Run: headless pygame with SDL's dummy video driver; simulated clock (each Clock.tick advances the game by its frame time, no real sleeping); random seed 0; keys injected as events and as key.get_pressed() state; no mouse input.
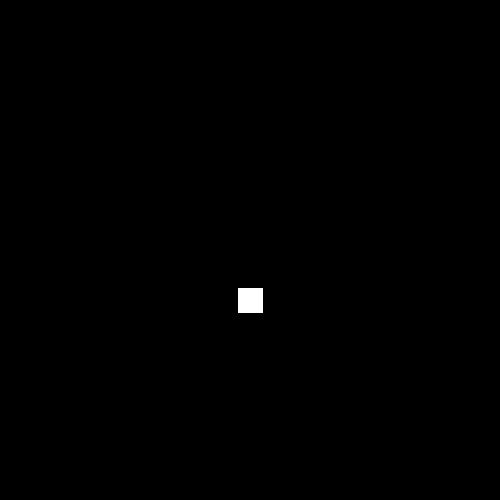
Frame 1 of 4 · flips 1–60 · no input
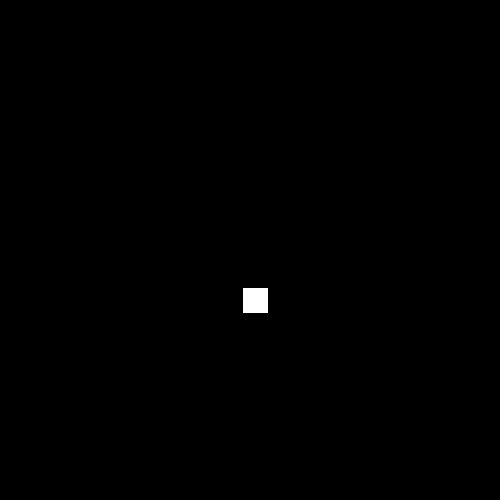
Frame 2 of 4 · flips 61–180 · tapped SPACE, RETURN · held RIGHT (→), D
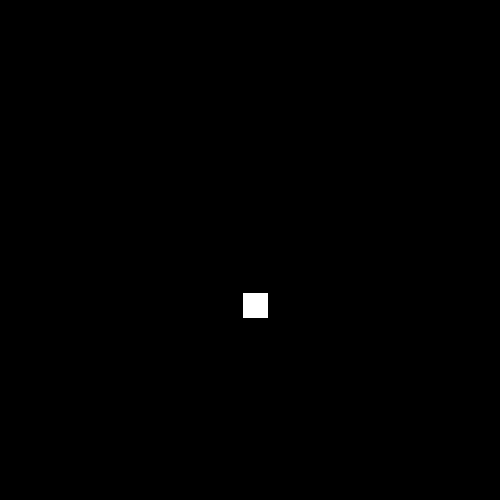
Frame 3 of 4 · flips 181–300 · held DOWN (↓), S
Frame 4 of 4 · flips 301–420 · held LEFT (←), A, UP (↑), W · screen same as frame 1, image omitted

The pygame program that drew these frames:

# Import pygame
import pygame

from pygame.locals import (
    K_UP,
    K_DOWN,
    K_LEFT,
    K_RIGHT,
    K_ESCAPE,
    KEYDOWN,
    QUIT,
)

SCREEN_WIDTH = 500
SCREEN_HEIGHT = 600


class Player(pygame.sprite.Sprite):
    def __init__(self):
        super(Player, self).__init__()
        self.surf = pygame.Surface((25, 25))
        self.surf.fill((255, 255, 255))
        self.rect = self.surf.get_rect(center=(SCREEN_WIDTH/2,SCREEN_HEIGHT/2))

    
    def update(self, pressed_keys):
        if pressed_keys == K_LEFT:
            self.rect.move_ip(-5, 0)
        if pressed_keys == K_RIGHT:
            self.rect.move_ip(5, 0)
        if pressed_keys == K_UP:
            self.rect.move_ip(0, -5)
        if pressed_keys == K_DOWN:
            self.rect.move_ip(0, 5)

pygame.init()

screen = pygame.display.set_mode((SCREEN_WIDTH, SCREEN_WIDTH))

# Instantiate player
player = Player()

# Variable to keep the game loop running
running = True

# setup the clock for a decent framerate
clock = pygame.time.Clock()

# game loop
while running:
    # for loop through the event queue
    for event in pygame.event.get():
        # check for keydown press
        if event.type == KEYDOWN:
            player.update(event.key)
            if event.key == K_ESCAPE:
                running = False 

    # fill screen with the blank
    screen.fill((0, 0, 0))

    # draw the player on the screen
    screen.blit(player.surf, player.rect)

    # update the display
    pygame.display.flip()
    clock.tick(30)
